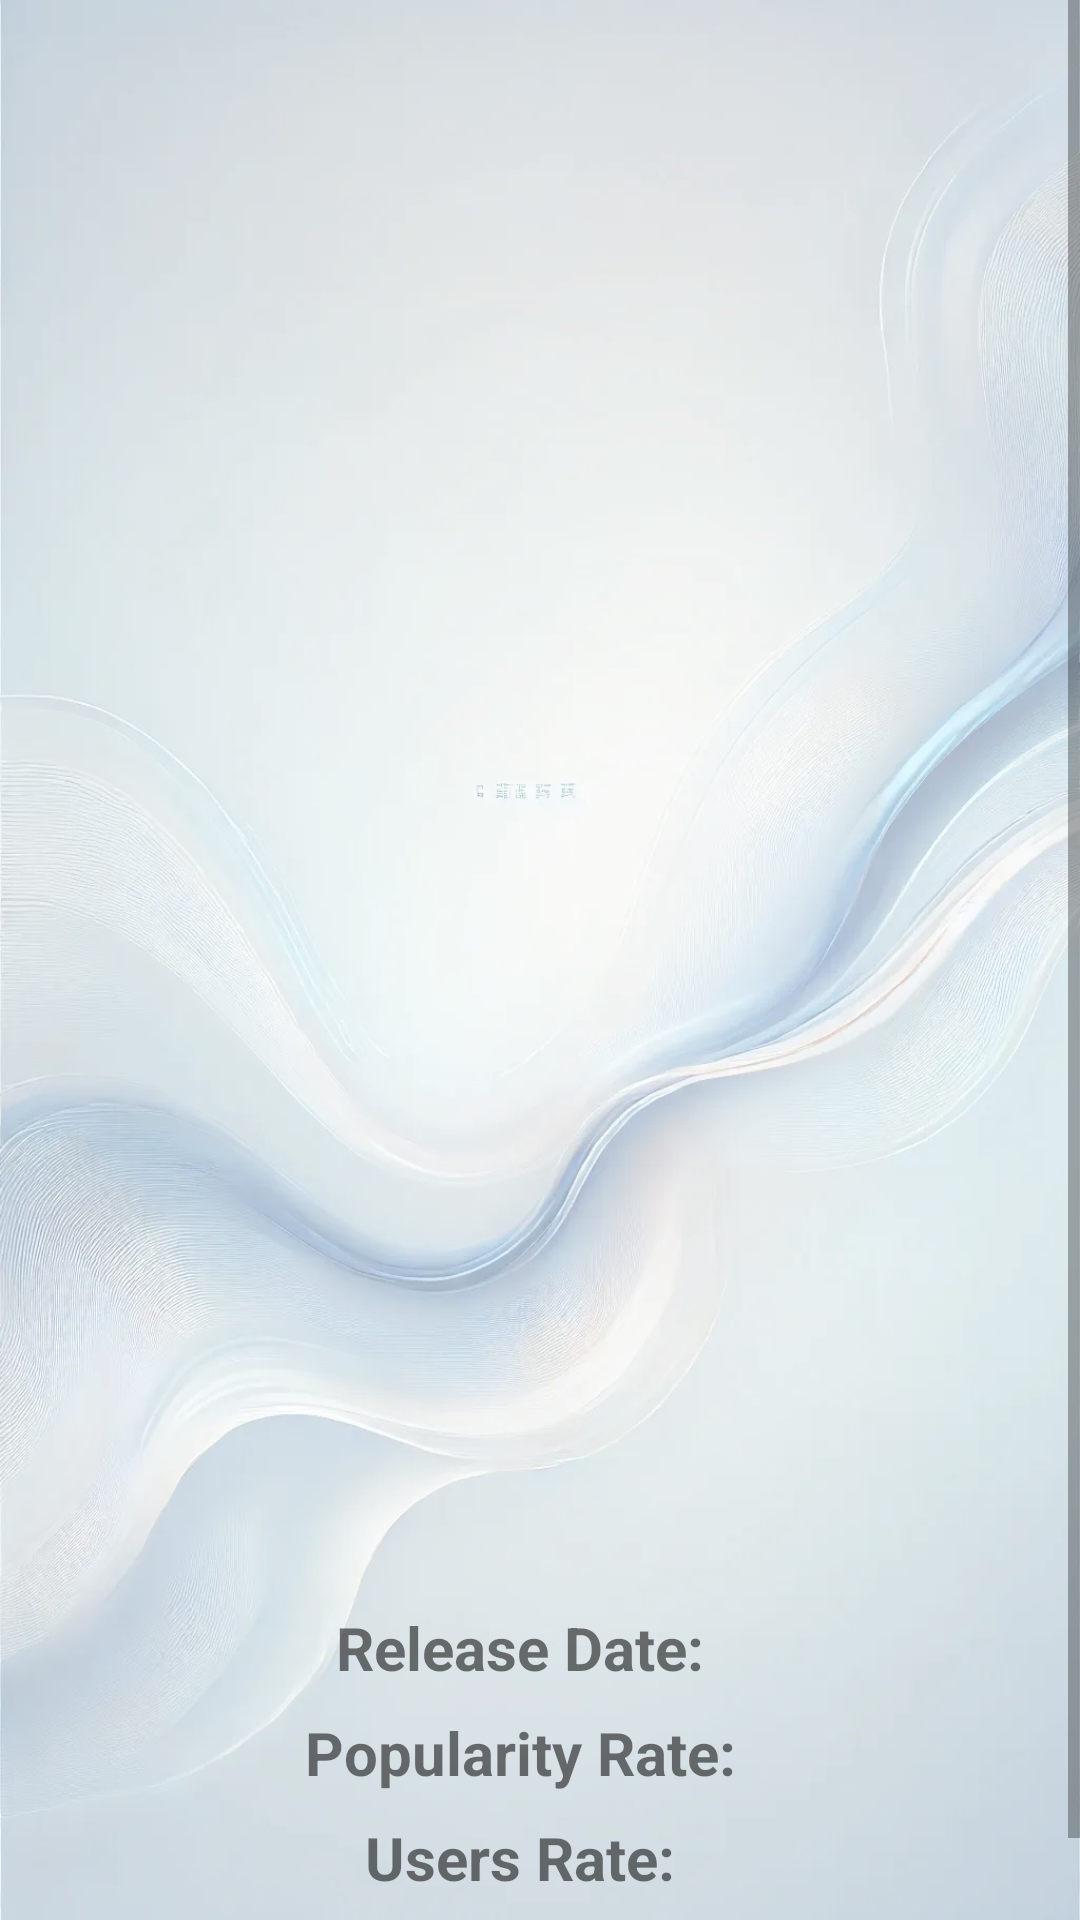

Here is an Android app screen rendered from its layout file. Give the layout XML and the strings, colors and styles it references.
<!-- AndroidManifest.xml: application theme Theme.MovieApp -->
<!-- res/layout/fragment_movie_detail.xml -->
<ScrollView
    xmlns:android="http://schemas.android.com/apk/res/android"
    xmlns:app="http://schemas.android.com/apk/res-auto"
    xmlns:tools="http://schemas.android.com/tools"
    android:layout_width="match_parent"
    android:layout_height="match_parent"
    app:layout_constraintEnd_toEndOf="parent"
    app:layout_constraintStart_toStartOf="parent"
    app:layout_constraintTop_toTopOf="parent"
    android:id="@+id/scrolling"
    android:background="@drawable/more_faded_gradient_background"
    android:fillViewport="true">

    <androidx.constraintlayout.widget.ConstraintLayout
        android:layout_width="match_parent"
        android:layout_height="wrap_content"
        android:id="@+id/frame_for_frag"
        app:layout_constraintEnd_toEndOf="@id/scrolling"
        app:layout_constraintStart_toStartOf="@id/scrolling"
        app:layout_constraintTop_toTopOf="@+id/scrolling"
        android:padding="16dp">


        <TextView
            android:id="@+id/titleTextView"
            android:layout_width="match_parent"
            android:layout_height="wrap_content"
            android:layout_marginTop="55dp"
            android:gravity="center"
            android:textSize="30dp"
            android:textStyle="bold"
            app:layout_constraintEnd_toEndOf="@id/frame_for_frag"
            app:layout_constraintTop_toTopOf="parent" />

        <ImageView
            android:id="@+id/posterImageView"
            android:layout_width="240dp"
            android:layout_height="320dp"
            android:layout_margin="35dp"
            android:foregroundGravity="center"
            android:scaleType="centerCrop"
            app:layout_constraintEnd_toEndOf="parent"
            app:layout_constraintStart_toStartOf="parent"
            app:layout_constraintTop_toBottomOf="@+id/titleTextView" />

        <TextView
            android:id="@+id/overviewTextView"
            android:layout_width="0dp"
            android:layout_height="wrap_content"
            android:layout_margin="25dp"
            android:textSize="18dp"
            android:textStyle="bold"
            android:gravity="center"
            app:layout_constraintEnd_toEndOf="parent"
            app:layout_constraintHorizontal_bias="0.0"
            app:layout_constraintStart_toStartOf="parent"
            app:layout_constraintTop_toBottomOf="@+id/posterImageView" />

        <LinearLayout
            android:layout_width="match_parent"
            android:layout_height="wrap_content"
            android:gravity="center"
            android:orientation="vertical"
            android:padding="20dp"
            app:layout_constraintTop_toBottomOf="@+id/overviewTextView"
            tools:layout_editor_absoluteX="16dp">

            
            <LinearLayout
                android:layout_width="wrap_content"
                android:layout_height="wrap_content"
                android:gravity="center"
                android:orientation="horizontal">

                <TextView
                    android:layout_width="wrap_content"
                    android:layout_height="wrap_content"
                    android:layout_marginEnd="8dp"
                    android:text="Release Date: "
                    android:textSize="20dp"
                    android:textStyle="bold" />

                <TextView
                    android:id="@+id/releaseDateTextView"
                    android:layout_width="wrap_content"
                    android:layout_height="wrap_content"
                    android:textSize="20dp" />
            </LinearLayout>

            
            <LinearLayout
                android:layout_width="wrap_content"
                android:layout_height="wrap_content"
                android:layout_marginTop="8dp"
                android:gravity="center"
                android:orientation="horizontal">

                <TextView
                    android:layout_width="wrap_content"
                    android:layout_height="wrap_content"
                    android:layout_marginEnd="8dp"
                    android:text="Popularity Rate: "
                    android:textSize="20dp"
                    android:textStyle="bold" />

                <TextView
                    android:id="@+id/popularityRateTextView"
                    android:layout_width="wrap_content"
                    android:layout_height="wrap_content"
                    android:textSize="20dp" />
            </LinearLayout>

            
            <LinearLayout
                android:layout_width="wrap_content"
                android:layout_height="wrap_content"
                android:layout_marginTop="8dp"
                android:gravity="center"
                android:orientation="horizontal">

                <TextView
                    android:layout_width="wrap_content"
                    android:layout_height="wrap_content"
                    android:layout_marginEnd="8dp"
                    android:text="Users Rate: "
                    android:textSize="20dp"
                    android:textStyle="bold" />

                <TextView
                    android:id="@+id/usersRateTextView"
                    android:layout_width="wrap_content"
                    android:layout_height="wrap_content"
                    android:textSize="20dp" />
            </LinearLayout>

        </LinearLayout>

    </androidx.constraintlayout.widget.ConstraintLayout>

</ScrollView>
<!-- resources referenced by this layout -->
<resources>
  <!-- drawable more_faded_gradient_background: webp bitmap (drawable, 61292 bytes) -->
  <style name="Theme.MovieApp" parent="Theme.MaterialComponents.DayNight.NoActionBar">
          <item name="materialAlertDialogTheme">@style/CustomAlertDialog</item>
      </style>
  <style name="CustomAlertDialog" parent="ThemeOverlay.MaterialComponents.MaterialAlertDialog">
          <item name="android:background">@color/white</item>
          <item name="android:textColorPrimary">@color/white</item>
          <item name="android:textColor">@color/white</item>
          <item name="android:textColorSecondary">@color/light_gray</item>
          <item name="buttonBarPositiveButtonStyle">@style/AlertDialog.Button.Positive</item>
          <item name="buttonBarNegativeButtonStyle">@style/AlertDialog.Button.Negative</item>
      </style>
  <color name="white">#FFFFFFFF</color>
  <style name="AlertDialog.Button.Positive" parent="Widget.MaterialComponents.Button.TextButton.Dialog">
          <item name="android:textColor">@color/yellow</item>
      </style>
  <style name="AlertDialog.Button.Negative" parent="Widget.MaterialComponents.Button.TextButton.Dialog">
          <item name="android:textColor">@color/light_gray</item>
      </style>
</resources>
